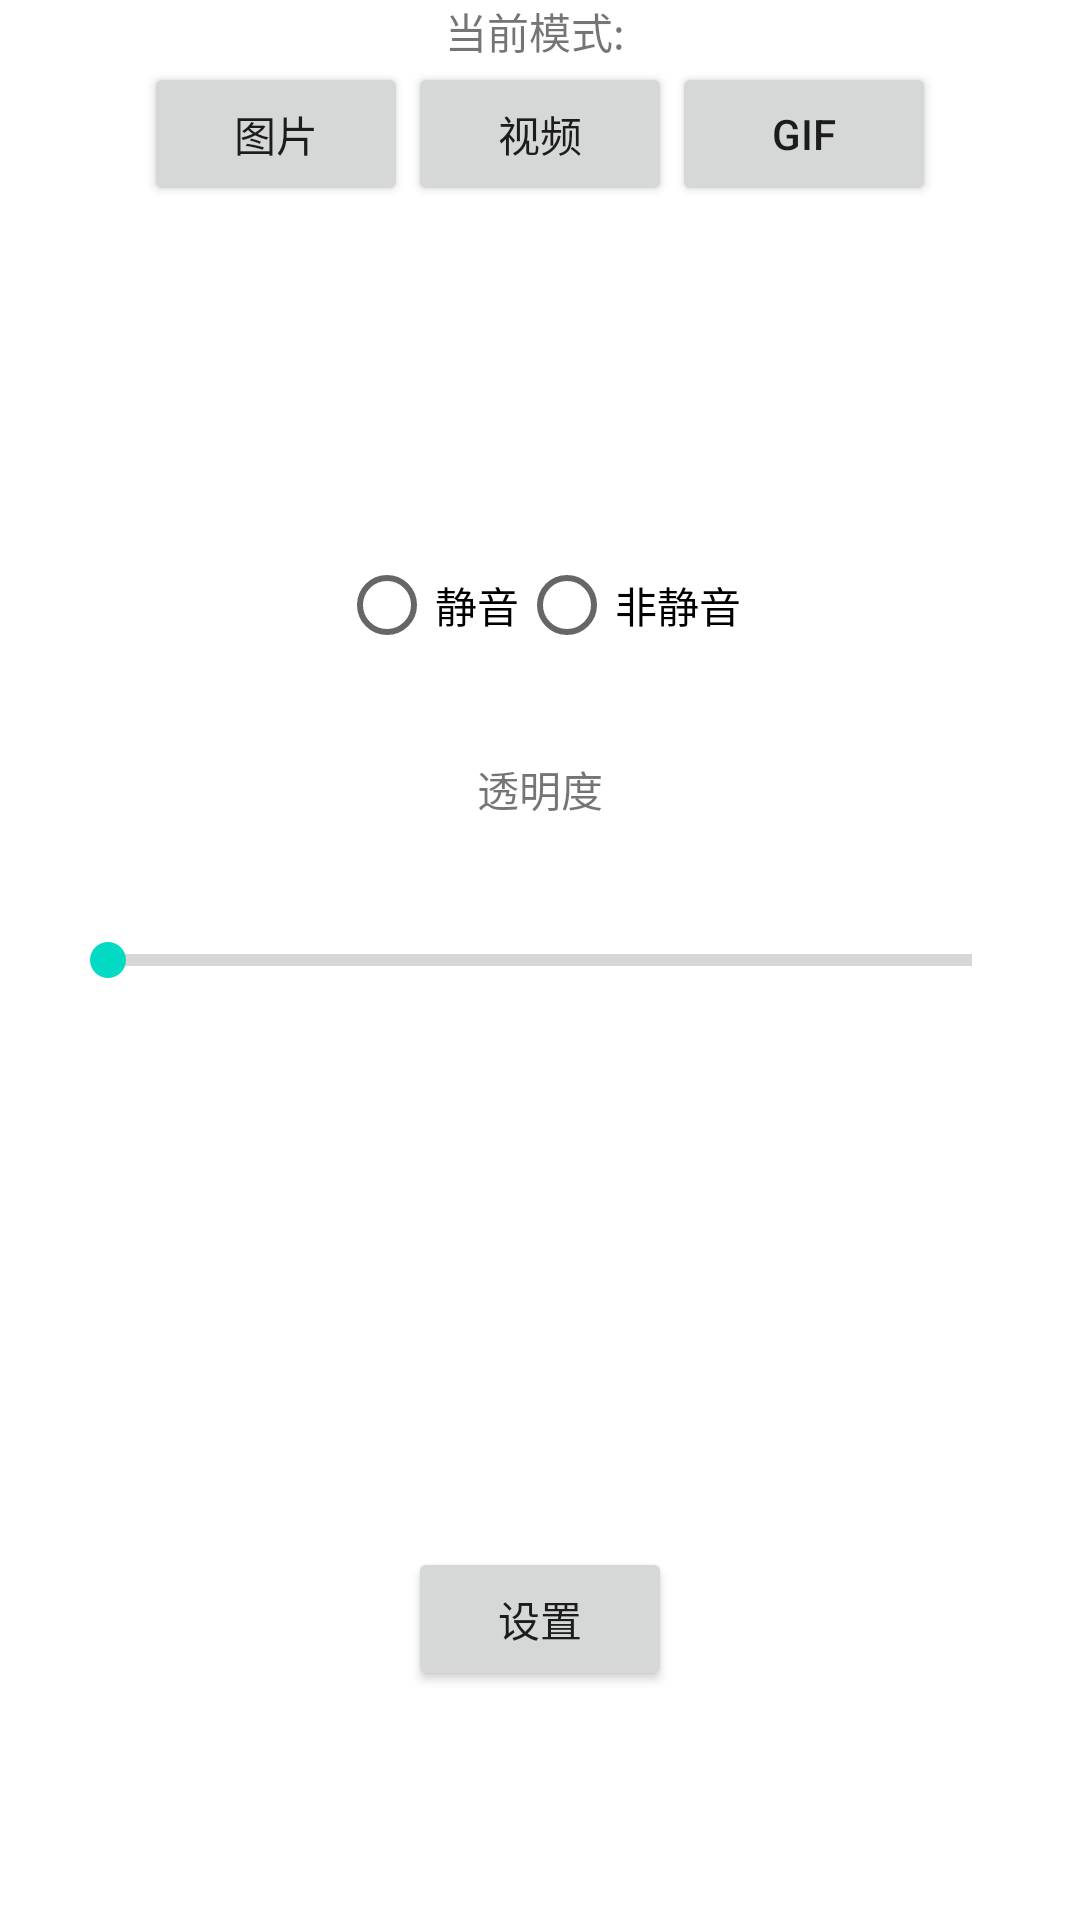

Write the Android layout XML for this screen, with the resource values it uses.
<!-- AndroidManifest.xml: application theme AppTheme -->
<!-- res/layout/activity_main.xml -->
<?xml version="1.0" encoding="utf-8"?>
<android.support.constraint.ConstraintLayout xmlns:android="http://schemas.android.com/apk/res/android"
    xmlns:app="http://schemas.android.com/apk/res-auto"
    xmlns:tools="http://schemas.android.com/tools"
    android:layout_width="match_parent"
    android:layout_height="match_parent">

    <Button
        android:id="@+id/button_setting"
        android:layout_width="wrap_content"
        android:layout_height="wrap_content"
        android:layout_marginBottom="20dp"
        android:layout_marginTop="8dp"
        android:text="设置"
        app:layout_constraintBottom_toBottomOf="parent"
        app:layout_constraintLeft_toLeftOf="parent"
        app:layout_constraintRight_toRightOf="parent"
        app:layout_constraintTop_toTopOf="parent"
        app:layout_constraintVertical_bias="0.9"/>


   <LinearLayout
       android:id="@+id/current_layout"
       android:layout_width="match_parent"
       android:layout_height="wrap_content"
       android:gravity="center"
       android:layout_marginTop="8dp">

       <TextView
           android:layout_height="wrap_content"
           android:layout_width="wrap_content"
           android:text="当前模式: "
           app:layout_constraintStart_toStartOf="parent"
           app:layout_constraintTop_toTopOf="parent" />
       <TextView
           android:id="@+id/current_text_view"
           android:layout_height="wrap_content"
           android:layout_width="wrap_content"
           app:layout_constraintStart_toStartOf="parent"
           app:layout_constraintTop_toTopOf="parent" />
   </LinearLayout>

    <LinearLayout
        android:id="@+id/mode_layout"
        android:gravity="center"
        android:layout_width="match_parent"
        android:layout_height="wrap_content"
        app:layout_constraintTop_toBottomOf="@+id/current_layout">

        <Button
            android:id="@+id/button_image"
            android:layout_width="wrap_content"
            android:layout_height="wrap_content"
            android:text="图片" />

        <Button
            android:id="@+id/button_video"
            android:layout_width="wrap_content"
            android:layout_height="wrap_content"
            android:text="视频" />


        <Button
            android:id="@+id/button_gif"
            android:layout_width="wrap_content"
            android:layout_height="wrap_content"
            android:text="gif" />
    </LinearLayout>



    <RadioGroup
        android:id="@+id/radio_group"
        android:layout_width="wrap_content"
        android:layout_height="wrap_content"
        android:orientation="horizontal"
        app:layout_constraintVertical_bias="0.3"
        app:layout_constraintBottom_toBottomOf="parent"
        app:layout_constraintEnd_toEndOf="parent"
        app:layout_constraintLeft_toLeftOf="parent"
        app:layout_constraintStart_toStartOf="parent"
        app:layout_constraintTop_toTopOf="parent" >

        <RadioButton
            android:id="@+id/radio_button1"
            android:layout_width="wrap_content"
            android:layout_height="wrap_content"
            android:text="静音"/>
        <RadioButton
            android:id="@+id/radio_button2"
            android:layout_width="wrap_content"
            android:layout_height="wrap_content"
            android:text="非静音"/>
    </RadioGroup>


    <TextView
        android:layout_width="wrap_content"
        android:layout_height="wrap_content"
        android:layout_marginTop="8dp"
        android:text="透明度"
        app:layout_constraintBottom_toBottomOf="parent"
        app:layout_constraintEnd_toEndOf="parent"
        app:layout_constraintStart_toStartOf="parent"
        app:layout_constraintTop_toTopOf="parent"
        app:layout_constraintVertical_bias="0.4"/>

    <SeekBar
        android:id="@+id/seek_bar"
        style="@style/Base.Widget.AppCompat.ProgressBar.Horizontal"
        android:layout_width="match_parent"
        android:layout_height="wrap_content"
        android:layout_margin="20dp"
        app:layout_constraintBottom_toBottomOf="parent"
        app:layout_constraintTop_toTopOf="parent"/>
</android.support.constraint.ConstraintLayout>
<!-- resources referenced by this layout -->
<resources>

</resources>
